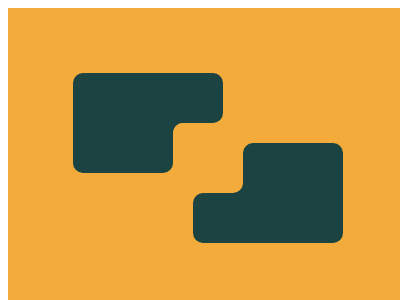

Reproduce this picture with HTML and CSS.

<!-- file: 87.html -->
<!DOCTYPE html>
<html lang="en">
    <head>
        <meta charset="UTF-8" />
        <meta http-equiv="X-UA-Compatible" content="IE=edge" />
        <meta name="viewport" content="width=device-width, initial-scale=1.0" />
        <title>Document</title>
        <link rel="stylesheet" href="../base.css" />
        <style>
            body {
                background: #f3ac3c;
            }
            div,
            *::before,
            *::after {
                content: '';
                position: absolute;
                background: #1a4341;
            }
            div {
                width: 150px;
                height: 50px;
                top: 65px;
                left: 65px;
                border-radius: 10px 10px 10px 0;
                transform-origin: 135px 85px;
                transform: scale(calc(var(--i) * -1));
            }
            div::before {
                width: 100px;
                height: 50px;
                top: 50px;
                left: 0;
                border-radius: 0 0 10px 10px;
                box-shadow: 10px -10px #1a4341;
            }
            div::after {
                width: 70px;
                height: 70px;
                background: #f3ac3c;
                border-radius: 10px;
                top: 50px;
                left: 100px;
            }
        </style>
    </head>
    <body>
        <div style="--i: -1"></div>
        <div style="--i: 1"></div>
    </body>
</html>


/* file: base.css */
html,
body {
    overflow: hidden;
}
html {
    width: 400px;
    height: 300px;
    background: #fff;
}
body {
    position: relative;
    width: 100%;
    height: 100%;
}
